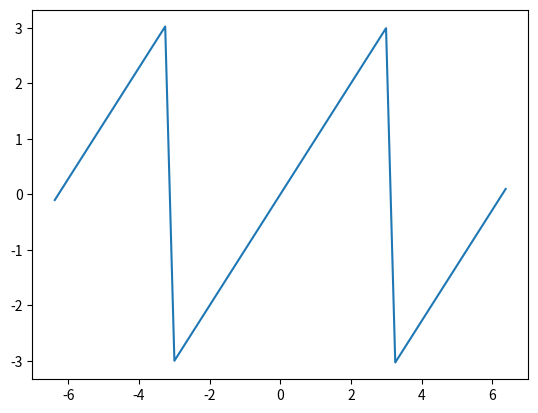

Generate this figure with matplotlib:
import numpy as np
import matplotlib.pyplot as plt

xx = np.linspace(-2*np.pi-0.1,2*np.pi+0.1)
yy = (xx+np.pi)%(2*np.pi)-np.pi
plt.plot(xx,yy)
plt.show()
